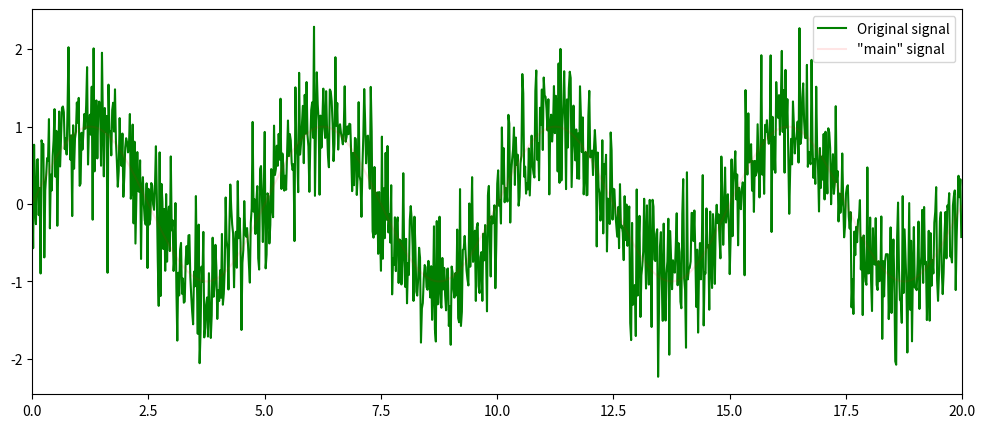
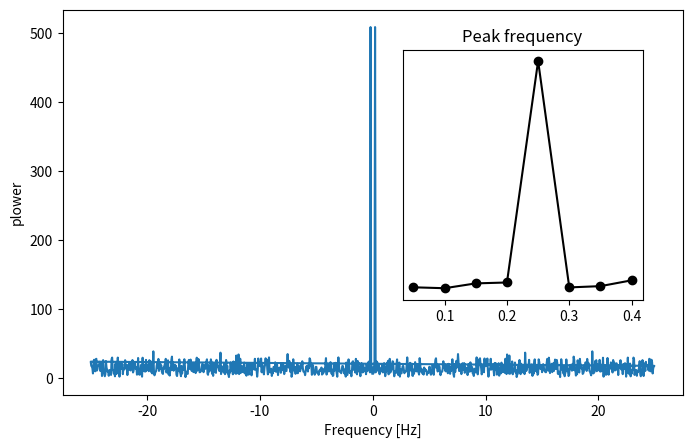
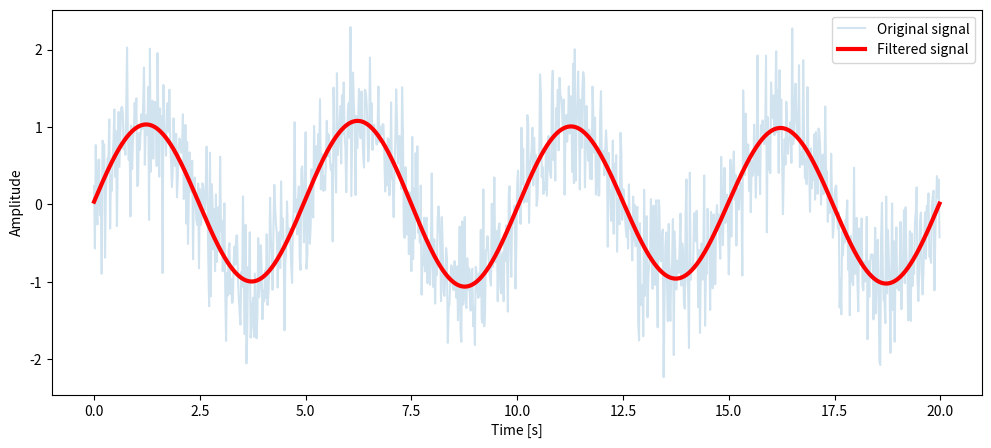
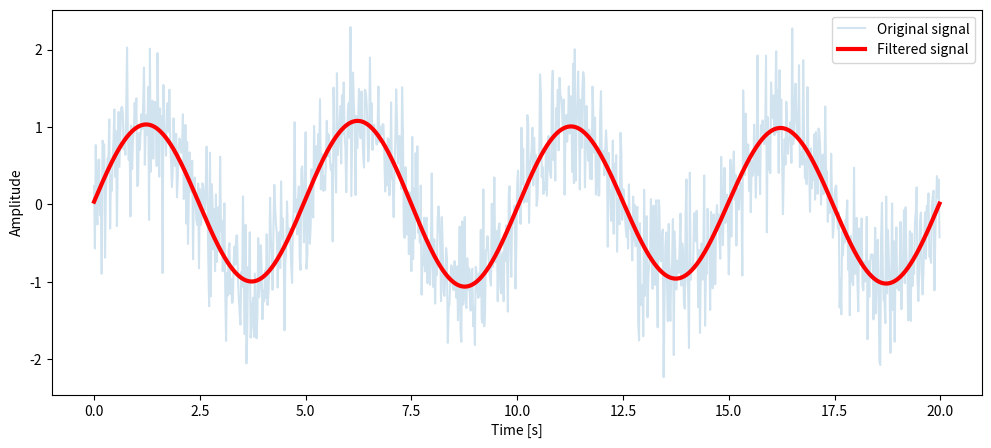

Write Python code to recreate these figures, in order. (Note: this script raises an exception after producing the figures.)
%matplotlib inline
import numpy as np
import matplotlib.pyplot as plt
from scipy import fftpack

np.random.seed(1234)

time_step = 0.02
period = 5.

t = np.arange(0, 20, time_step)
X = (np.sin(2 * np.pi / period * t) + 0.5 * np.random.randn(t.size))

plt.figure(figsize=(12, 5))
plt.plot(t, X, 'g-', label='Original signal')
plt.plot(t, np.sin(2 * np.pi / period * t), 'r-', label='"main" signal', alpha=0.1)
plt.xlim([0, 20])
plt.legend()

# The FFT of the signal
sig_fft = fftpack.fft(X)

# And the power (sig_fft is of complex dtype)
power = np.abs(sig_fft)

# The corresponding frequencies
sample_freq = fftpack.fftfreq(X.size, d=time_step)

# Plot the FFT power
plt.figure(figsize=(8, 5))
plt.plot(sample_freq, power)
plt.xlabel('Frequency [Hz]')
plt.ylabel('plower')

# Find the peak frequency: we can focus on only the positive frequencies
pos_mask = np.where(sample_freq > 0)
freqs = sample_freq[pos_mask]
peak_freq = freqs[power[pos_mask].argmax()]

# Check that it does indeed correspond to the frequency that we generate
# the signal with
np.allclose(peak_freq, 1./period)

# An inner plot to show the peak frequency
axes = plt.axes([0.55, 0.3, 0.3, 0.5])
plt.title('Peak frequency')
plt.plot(freqs[:8], power[:8], 'ko-')
plt.setp(axes, yticks=[])

# scipy.signal.find_peaks_cwt can also be used for more advanced
# peak detection

high_freq_fft = sig_fft.copy()

print('peak frequency = ', peak_freq)

# kill the high frequency components in the frequency domain (set them to zero)
high_freq_fft[np.abs(sample_freq) > peak_freq] = 0

# transform from frequency domain to time domain
filtered_sig = fftpack.ifft(high_freq_fft).real

plt.figure(figsize=(12, 5))
plt.plot(t, X, label='Original signal', alpha=0.2)
plt.plot(t, filtered_sig, 'r-', linewidth=3, label='Filtered signal')
plt.xlabel('Time [s]')
plt.ylabel('Amplitude')

plt.legend(loc='best')

high_freq_fft = sig_fft.copy()

# kill the high frequency components in the frequency domain (set them to zero)
high_freq_fft[np.abs(sample_freq) > 1*peak_freq] = 0

# transform from frequency domain to time domain
filtered_sig = fftpack.ifft(high_freq_fft).real

plt.figure(figsize=(12, 5))
plt.plot(t, X, label='Original signal', alpha=0.2)
plt.plot(t, filtered_sig, 'r-', linewidth=3, label='Filtered signal')
plt.xlabel('Time [s]')
plt.ylabel('Amplitude')

plt.legend(loc='best')

im = plt.imread('moonlanding.png')
im.shape, im.dtype

plt.imshow(im, plt.cm.gray)

im_fft = fftpack.fft2(im)

# Show the results
def plot_spectrum(im_fft):
    from matplotlib.colors import LogNorm
    # A logarithmic colormap
    plt.imshow(np.abs(im_fft), norm=LogNorm(vmin=5))
    plt.colorbar()

plt.figure()
plot_spectrum(im_fft)
plt.title('Fourier transform')

keep_fraction = 0.1

# Call ff a copy of the original transform. Numpy arrays have a copy
# method for this purpose.
im_fft2 = im_fft.copy()

# Set r and c to be the number of rows and columns of the array.
r, c = im_fft2.shape

# Set to zero all rows with indices between r*keep_fraction and
# r*(1-keep_fraction):
im_fft2[int(r*keep_fraction):int(r*(1-keep_fraction))] = 0

# Similarly with the columns:
im_fft2[:, int(c*keep_fraction):int(c*(1-keep_fraction))] = 0

plt.figure()
plot_spectrum(im_fft2)
plt.title('Filtered Spectrum')

im_new = fftpack.ifft2(im_fft2).real

plt.figure()
plt.imshow(im_new, plt.cm.gray)
plt.title('Reconstructed Image')

